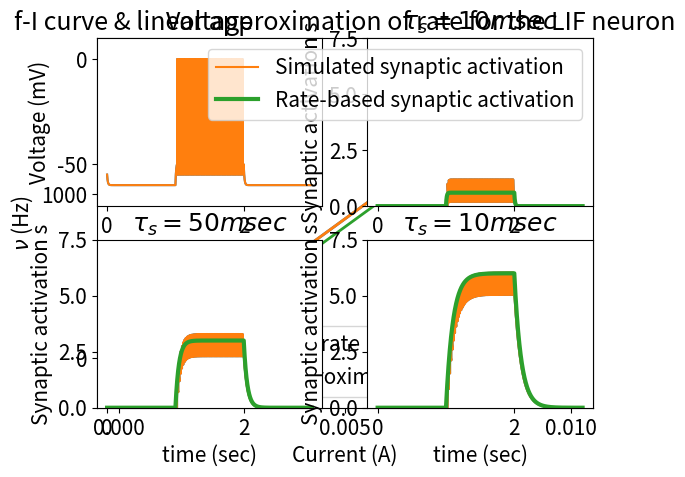

Recreate this plot in Python.
from pylab import *
from numpy import *
from mpl_toolkits.axes_grid1 import host_subplot
import mpl_toolkits.axisartist as AA

matplotlib.rcParams.update({'font.size': 15})


#parameters
gm =0.1*0.001 #0.1 mS/cm2
cm =1.0*0.000001 # 1 muF/cm2
rm =1.0/gm 
Vm =-60.0 #mV
tm =cm/gm 
Vthresh=-50.0
Vreset =-55.0
Ve =0.0
 
#intialize vectors
I0 = arange(0.00001, 0.01, 0.00001)#current Amperes
vv = zeros(len(I0))#rate (Hz)
R = zeros(len(I0))#rate taylor approximation 

#1B: rate of firing for varying the current
for j in range(0, len(I0)):
	if I0[j]/gm > (Vthresh-Vm):
		vv[j] = 1.0/(tm*log((Vm + rm*I0[j] - Vreset)/(Vm+ rm*I0[j] - Vthresh))) 
	else:
		vv[j] = 0.0 
	
plot(I0,vv,linewidth=2)
plt.locator_params(axis='x', nbins=3)
plt.locator_params(axis='y', nbins=3)
xlabel("Current (A)")
ylabel(r'$\nu$ (Hz)')
title("f-I curve for the leaky integrate-and-fire neuron")
show()

#taylor linear approximation
for k in range(0, len(I0)):
    R[k]= (1.0/tm)*(Vm-Vthresh + (I0[k]*rm))/ ( Vthresh-Vreset);

plot(I0,vv,linewidth=2,label="Calculated rate" )
plot(I0,R,linewidth=2,label="Linear approximation of Taylor series")
plt.locator_params(axis='x', nbins=3)
plt.locator_params(axis='y', nbins=3)
xlabel("Current (A)")
ylabel(r'$\nu$ (Hz)')
title("f-I curve & linear approximation of rate for the LIF neuron")
legend(loc = 'best',fontsize = 15)
show()
#synaptic activation.
taus = [0.0100,0.0500,0.1000] 
T = 3.0 # total time to simulate (msec)
dt = 0.0001
time = arange(0, T, dt)
V = zeros(len(time))
Io = zeros(len(time))
Io[10001:20000] = 0.0011
V[0] = Vreset
s =zeros((len(time),3))
spikes = zeros(len(time))
for n in range(0,len(taus)):
	for t in range(0,len(time)-1):
		s[t+1,n]=s[t,n] + -(s[t,n]*dt)/taus[n] + (spikes[t]) 
        #Vn= V[t] + ((Vm-V[t])*dt)/tm + ((Io[t]/cm)*dt)
		if V[t]>=Ve:
			V[t+1]=Vreset
		if V[t]<Vthresh:
			V[t+1]= V[t] + ((Vm-V[t])*dt)/tm + ((Io[t]/cm)*dt)
		if (V[t]>= Vthresh) and (V[t]<Ve):
			V[t+1]=Ve
			spikes[t+1]=1
			

#print V
subplot(221)
plot(time,V)
plt.locator_params(axis='x', nbins=3)
plt.locator_params(axis='y', nbins=3)
ylabel("Voltage (mV)")
ylim(-70,10)
#xlabel('time (sec)')
title("Voltage")
subplot(222)
plot(time,s[:,0])
plt.locator_params(axis='x', nbins=3)
plt.locator_params(axis='y', nbins=3)
ylabel("Synaptic activation s")
title(r'$\tau_s=10 msec$')
ylim(0,7.5)
#xlabel('time (sec)')
subplot(223)
plot(time,s[:,1])
plt.locator_params(axis='x', nbins=3)
plt.locator_params(axis='y', nbins=3)
ylabel("Synaptic activation s")
ylim(0,7.5)
xlabel('time (sec)')
title(r'$\tau_s=50 msec$')
subplot(224)
plot(time,s[:,2])
plt.locator_params(axis='x', nbins=3)
plt.locator_params(axis='y', nbins=3)
ylabel("Synaptic activation s")
ylim(0,7.5)
title(r'$\tau_s=10 msec$')
xlabel('time (sec)')
show()

#rate based synaptic activation
rate = zeros(len(time))
rate[10001:20000] = 60.0
sr =zeros((len(time),3))
for j in range(0,len(taus)):
    for t in range(0,len(time)-1):
        sr[t+1,j] = sr[t,j]  - (sr[t,j]*dt)/taus[j] + dt*(rate[t])

subplot(221)
plot(time,V)
plt.locator_params(axis='x', nbins=3)
plt.locator_params(axis='y', nbins=3)
ylabel("Voltage (mV)")
ylim(-70,10)
#xlabel('time (sec)')
title("Voltage")

subplot(222)
plot(time,s[:,0],label="Simulated synaptic activation")
plot(time,sr[:,0],linewidth=3.0,label="Rate-based synaptic activation")
plt.locator_params(axis='x', nbins=3)
plt.locator_params(axis='y', nbins=3)
ylabel("Synaptic activation s" )

title(r'$\tau_s=10 msec$')
legend(loc = 'best',fontsize = 15)
ylim(0,7.5)
#xlabel('time (sec)')
subplot(223)
plot(time,s[:,1])
plot(time,sr[:,1],linewidth=3.0)
plt.locator_params(axis='x', nbins=3)
plt.locator_params(axis='y', nbins=3)
ylabel("Synaptic activation s" )
ylim(0,7.5)
xlabel('time (sec)')
title(r'$\tau_s=50 msec$')
subplot(224)
plot(time,s[:,2])
plot(time,sr[:,2],linewidth=3.0)
plt.locator_params(axis='x', nbins=3)
plt.locator_params(axis='y', nbins=3)
ylabel("Synaptic activation s")
ylim(0,7.5)
title(r'$\tau_s=10 msec$')

xlabel('time (sec)')
show()


